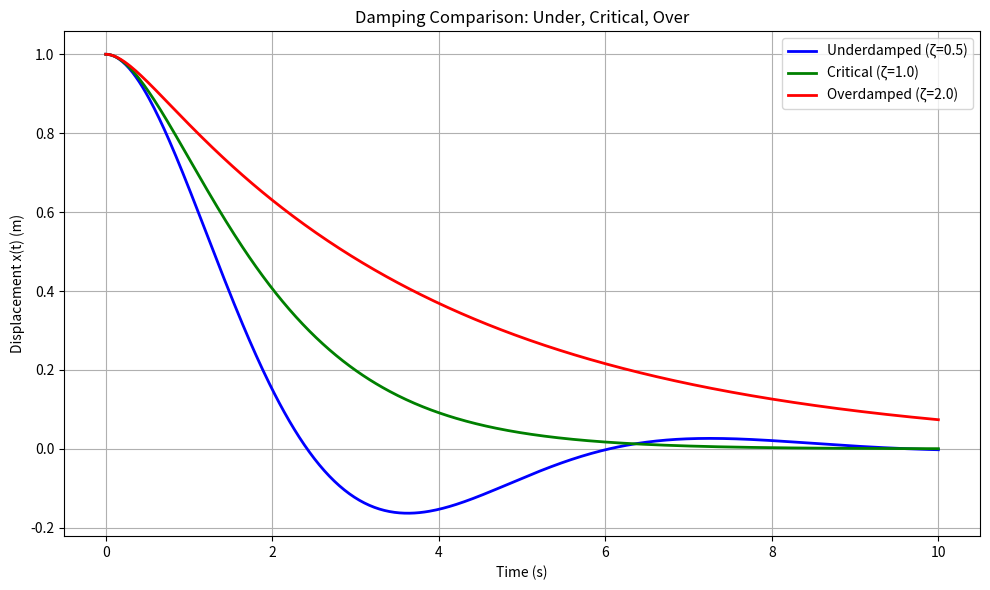

Reproduce this figure in Python.
import numpy as np
import matplotlib.pyplot as plt

# === 1) TIME ARRAY ===
omega_n = 1.0                    # normalized natural frequency
t_vals = np.linspace(0, 10, 500) # simulate 0–10 s

# === 2) UNDERDAMPED RESPONSE (ζ < 1) ===
zeta_u = 0.5
omega_d = omega_n * np.sqrt(1 - zeta_u**2)
A_u = 1.0
B_u = zeta_u / np.sqrt(1 - zeta_u**2)
x_vals_underdamped = np.exp(-zeta_u*omega_n*t_vals) * (
        A_u * np.cos(omega_d*t_vals) + B_u * np.sin(omega_d*t_vals)
)

# === 3) CRITICAL DAMPING (ζ = 1) ===
zeta_c = 1.0
x_vals_critical = (1 + omega_n*t_vals) * np.exp(-omega_n*t_vals)

# === 4) OVERDAMPED RESPONSE (ζ > 1) ===
zeta_o = 2.0
sqrt_term = np.sqrt(zeta_o**2 - 1)
lam1 = -omega_n*(zeta_o - sqrt_term)
lam2 = -omega_n*(zeta_o + sqrt_term)
A_o = lam2 / (lam2 - lam1)
B_o = -lam1 / (lam2 - lam1)
x_vals_overdamped = A_o*np.exp(lam1*t_vals) + B_o*np.exp(lam2*t_vals)

# === 5) PLOT COMPARISON ===
plt.figure(figsize=(10, 6))
plt.plot(t_vals, x_vals_underdamped, label="Underdamped (ζ=0.5)",  color="blue",  lw=2)
plt.plot(t_vals, x_vals_critical,   label="Critical (ζ=1.0)",   color="green", lw=2)
plt.plot(t_vals, x_vals_overdamped, label="Overdamped (ζ=2.0)", color="red",   lw=2)

plt.xlabel("Time (s)")
plt.ylabel("Displacement x(t) (m)")
plt.title("Damping Comparison: Under, Critical, Over")
plt.legend()
plt.grid(True)
plt.tight_layout()
plt.show()
# Save the figure
plt.savefig("Damping_Comparison.png", dpi=300)